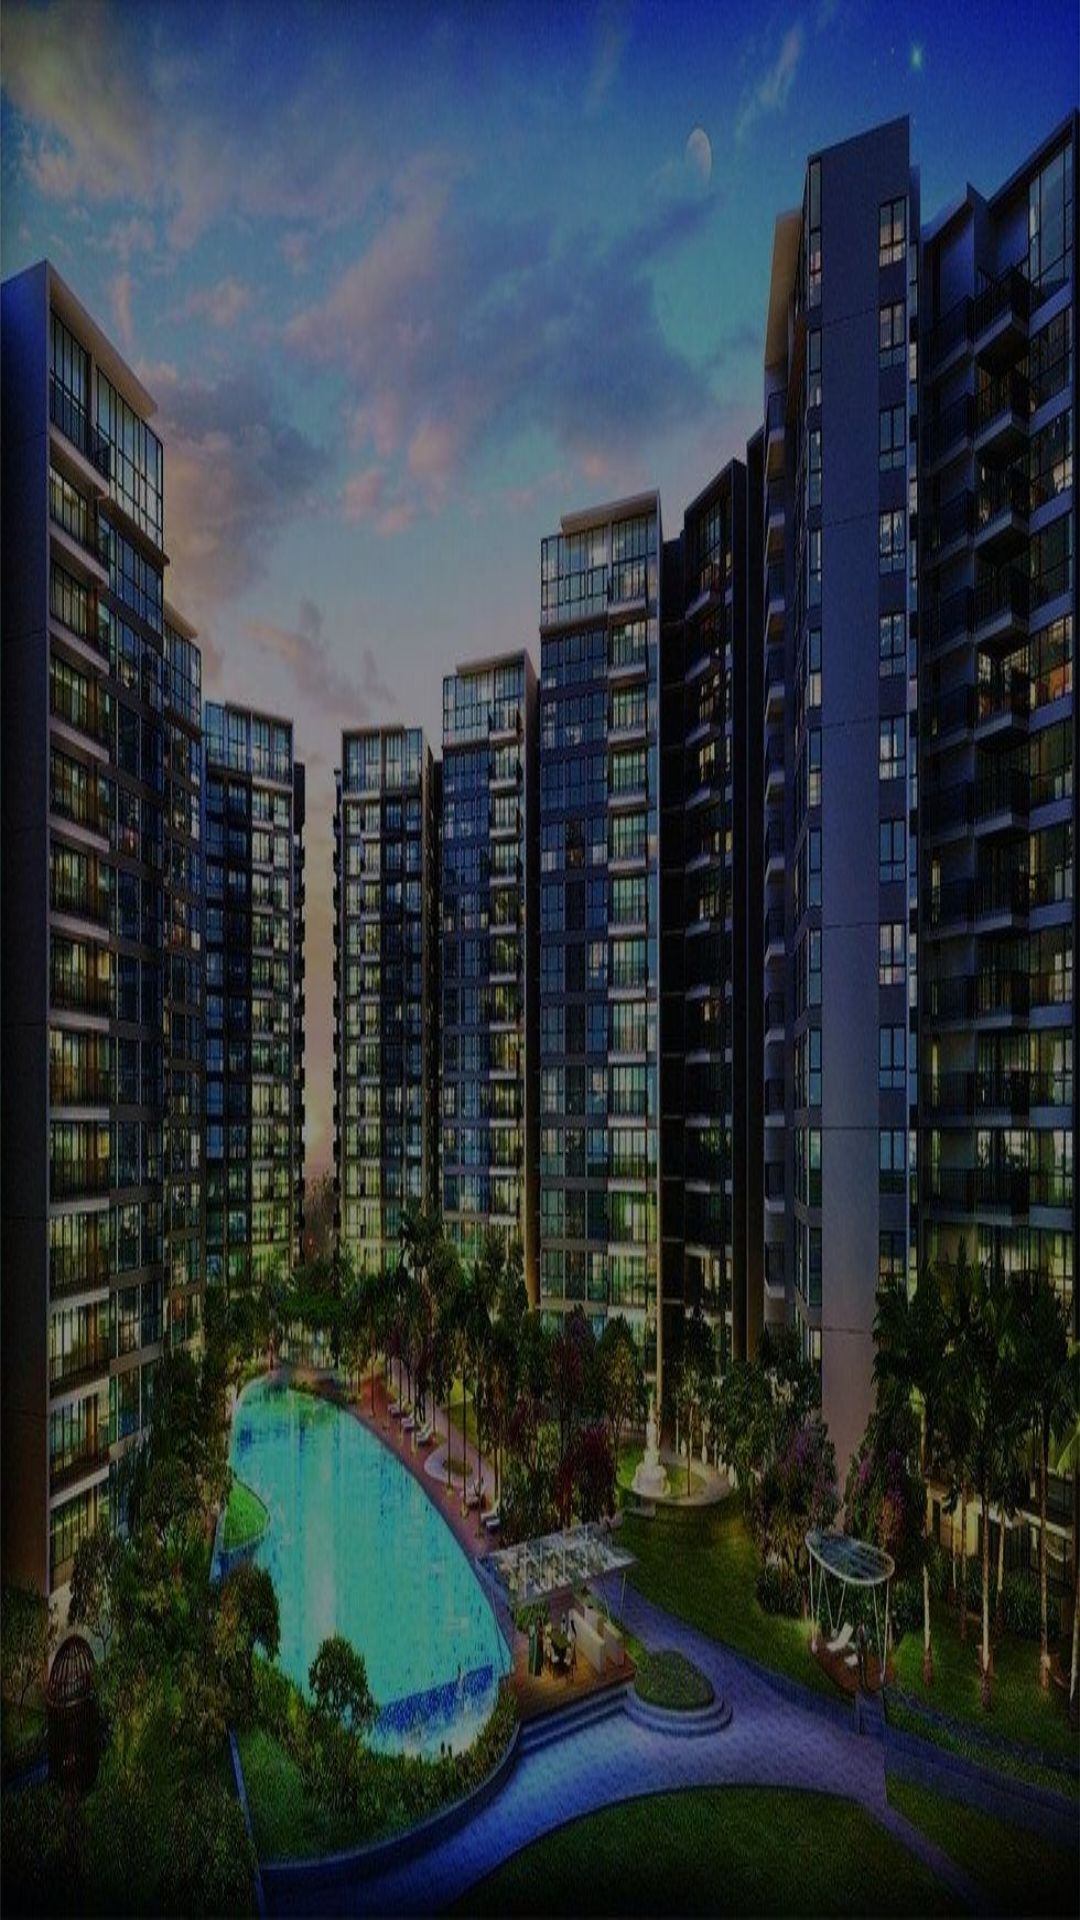

Android layout source for this screen:
<!-- AndroidManifest.xml: fallback theme Theme.MaterialComponents.DayNight.NoActionBar -->
<!-- res/layout/activity_sos__history.xml -->
<?xml version="1.0" encoding="utf-8"?>
<RelativeLayout xmlns:android="http://schemas.android.com/apk/res/android"
    xmlns:app="http://schemas.android.com/apk/res-auto"
    xmlns:tools="http://schemas.android.com/tools"
    android:layout_width="match_parent"
    android:layout_height="match_parent"
    tools:context="com.hfad.myresidentadmin.Sos_History">


    <android.support.v7.widget.RecyclerView
        android:layout_width="match_parent"
        android:layout_height="match_parent"
        android:id="@+id/sosHistory"
        android:background="@drawable/property_dark">

    </android.support.v7.widget.RecyclerView>

</RelativeLayout>
<!-- resources referenced by this layout -->
<resources>
  <!-- drawable property_dark: png bitmap (drawable, 157798 bytes) -->
</resources>
